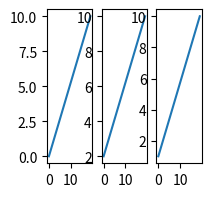

The matplotlib source for this figure:
import matplotlib.pyplot as plt
import numpy as np
a=np.linspace(0,10,20)
b=np.linspace(2,10,20)
c=np.linspace(1,10,20)
plt.figure(figsize=(2,2))
ax1=plt.subplot(1,3,1)
ax2=plt.subplot(1,3,2)
ax3=plt.subplot(1,3,3)
ax1.plot(a)
ax2.plot(b)
ax3.plot(c)
plt.grid=True
plt.show()
